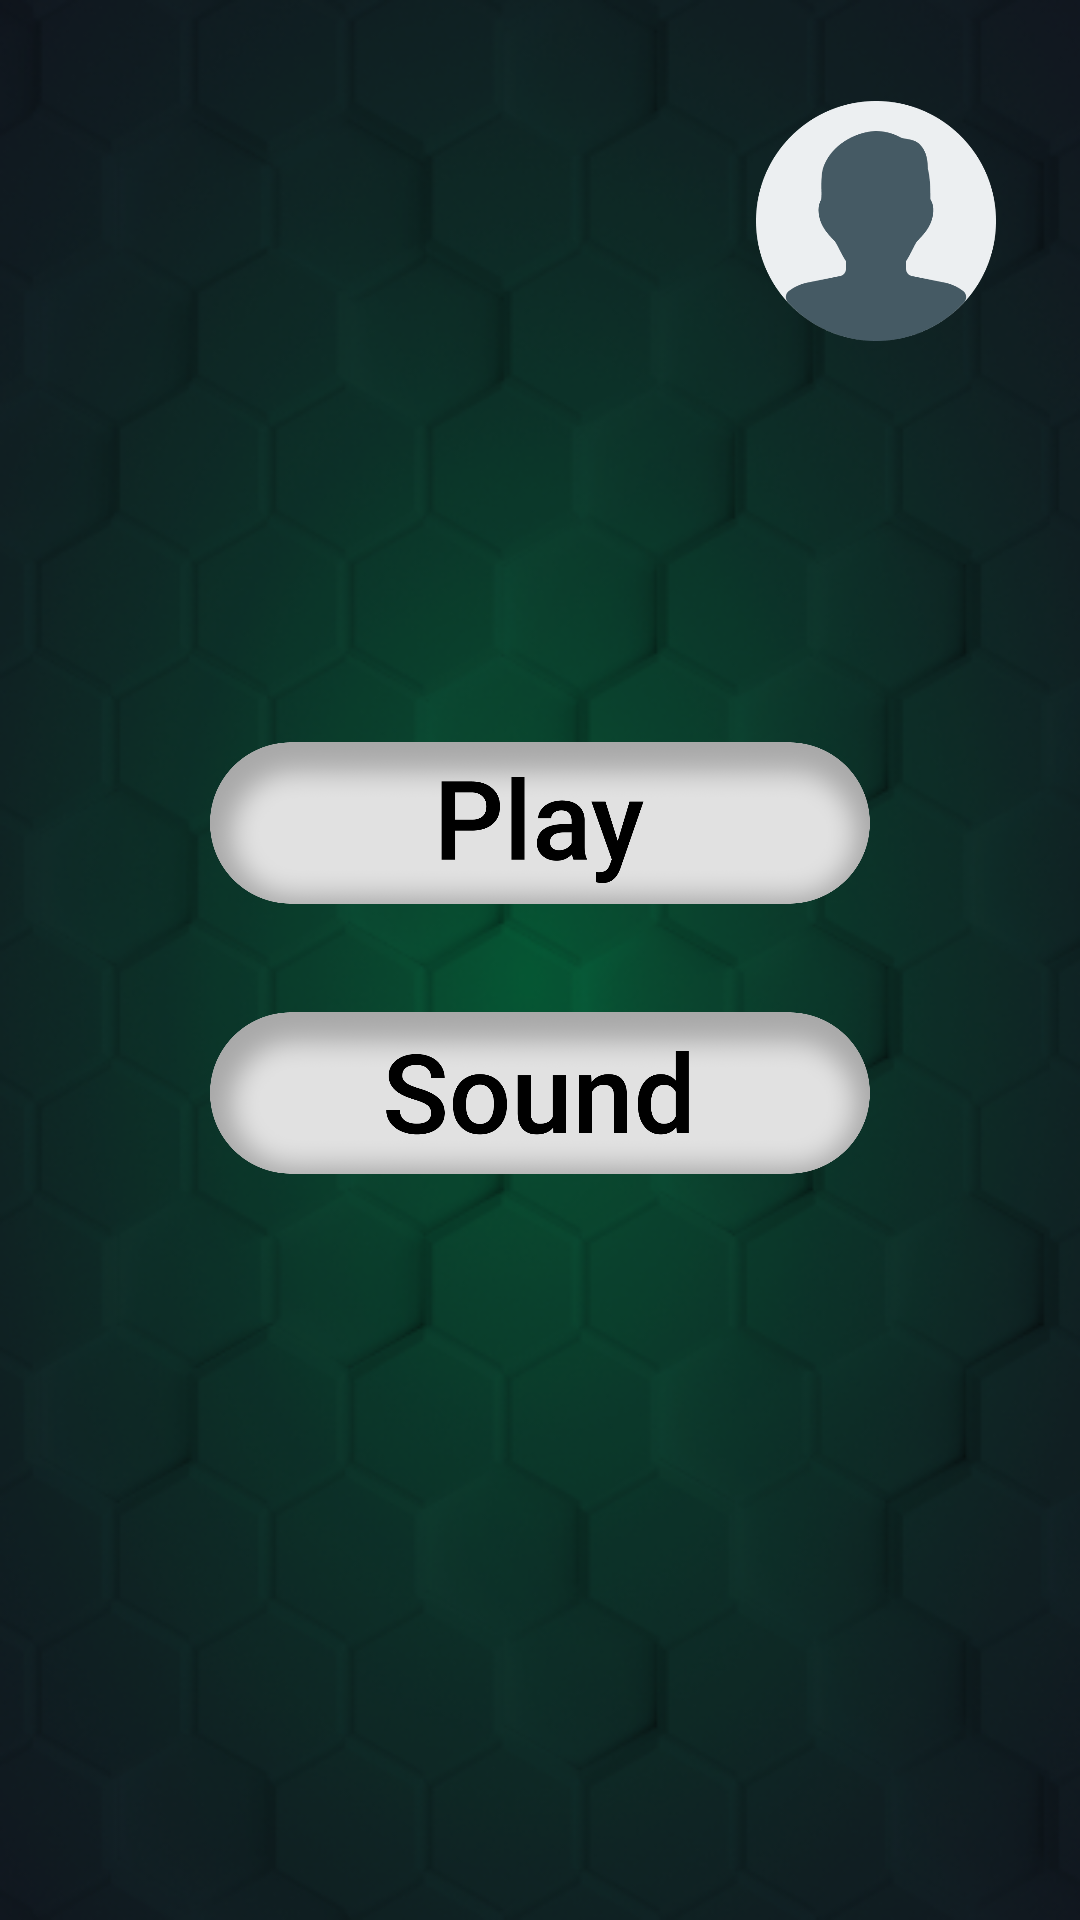

Produce the Android XML layout that renders to this screen, including the resource entries it uses.
<!-- AndroidManifest.xml: application theme Theme.LuckySevenPinUp -->
<!-- res/layout/fragment_lucky_seven_main.xml -->
<?xml version="1.0" encoding="utf-8"?>
<androidx.constraintlayout.widget.ConstraintLayout xmlns:android="http://schemas.android.com/apk/res/android"
    xmlns:tools="http://schemas.android.com/tools"
    android:layout_width="match_parent"
    android:layout_height="match_parent"
    xmlns:app="http://schemas.android.com/apk/res-auto"
    android:background="@drawable/backgroud_main"
    android:theme="@style/ThemeOverlay.LuckySevenPinUp.FullscreenContainer"
    tools:context=".LuckySevenMain">


    <ImageButton
        android:id="@+id/play"
        android:layout_width="0dp"
        android:layout_height="70dp"
        android:layout_marginStart="70dp"
        android:layout_marginEnd="70dp"
        android:background="#00FFFFFF"
        android:scaleType="fitCenter"
        android:src="@drawable/bttn_play"
        app:layout_constraintBottom_toBottomOf="parent"
        app:layout_constraintEnd_toEndOf="parent"
        app:layout_constraintStart_toStartOf="parent"
        app:layout_constraintTop_toTopOf="parent"
        app:layout_constraintVertical_bias="0.42000002" />

    <ImageButton
        android:id="@+id/sound"
        android:layout_width="0dp"
        android:layout_height="70dp"
        android:layout_marginStart="70dp"
        android:layout_marginTop="20dp"
        android:layout_marginEnd="70dp"
        android:background="#00FFFFFF"
        android:scaleType="fitCenter"
        android:src="@drawable/bttn_music"
        app:layout_constraintBottom_toBottomOf="parent"
        app:layout_constraintEnd_toEndOf="parent"
        app:layout_constraintStart_toStartOf="parent"
        app:layout_constraintTop_toBottomOf="@+id/play"
        app:layout_constraintVertical_bias="0.0" />

    <ImageButton
        android:id="@+id/imageButton"
        android:layout_width="80dp"
        android:layout_height="80dp"
        android:background="#00FFFFFF"
        android:scaleType="centerCrop"
        android:src="@drawable/profile"
        app:layout_constraintBottom_toBottomOf="parent"
        app:layout_constraintEnd_toEndOf="parent"
        app:layout_constraintHorizontal_bias="0.9"
        app:layout_constraintStart_toStartOf="parent"
        app:layout_constraintTop_toTopOf="parent"
        app:layout_constraintVertical_bias="0.060000002" />


</androidx.constraintlayout.widget.ConstraintLayout>
<!-- resources referenced by this layout -->
<resources>
  <!-- drawable backgroud_main: png bitmap (drawable, 169924 bytes) -->
  <!-- drawable bttn_music: png bitmap (drawable, 80053 bytes) -->
  <!-- drawable bttn_play: png bitmap (drawable, 78319 bytes) -->
  <!-- drawable profile: png bitmap (drawable, 13097 bytes) -->
  <style name="ThemeOverlay.LuckySevenPinUp.FullscreenContainer" parent="">
          <item name="fullscreenBackgroundColor">@color/light_blue_600</item>
          <item name="fullscreenTextColor">@color/light_blue_A200</item>
      </style>
  <style name="Theme.LuckySevenPinUp" parent="Theme.MaterialComponents.DayNight.NoActionBar">
          
          <item name="colorPrimary">@android:color/transparent</item>
          <item name="colorPrimaryVariant">@android:color/transparent</item>
          <item name="colorOnPrimary">@color/white</item>
          
          <item name="colorSecondary">@color/teal_200</item>
          <item name="colorSecondaryVariant">@color/teal_700</item>
          <item name="colorOnSecondary">@color/black</item>
          
          <item name="android:statusBarColor" tools:targetApi="l">?attr/colorPrimaryVariant</item>
          
      </style>
  <!-- not gathered from this repository: default colours our renderer supplied (Android Studio template values) -->
  <color name="teal_200">#FF03DAC5</color>
  <color name="teal_700">#FF018786</color>
  <color name="black">#FF000000</color>
  <color name="white">#FFFFFFFF</color>
</resources>
